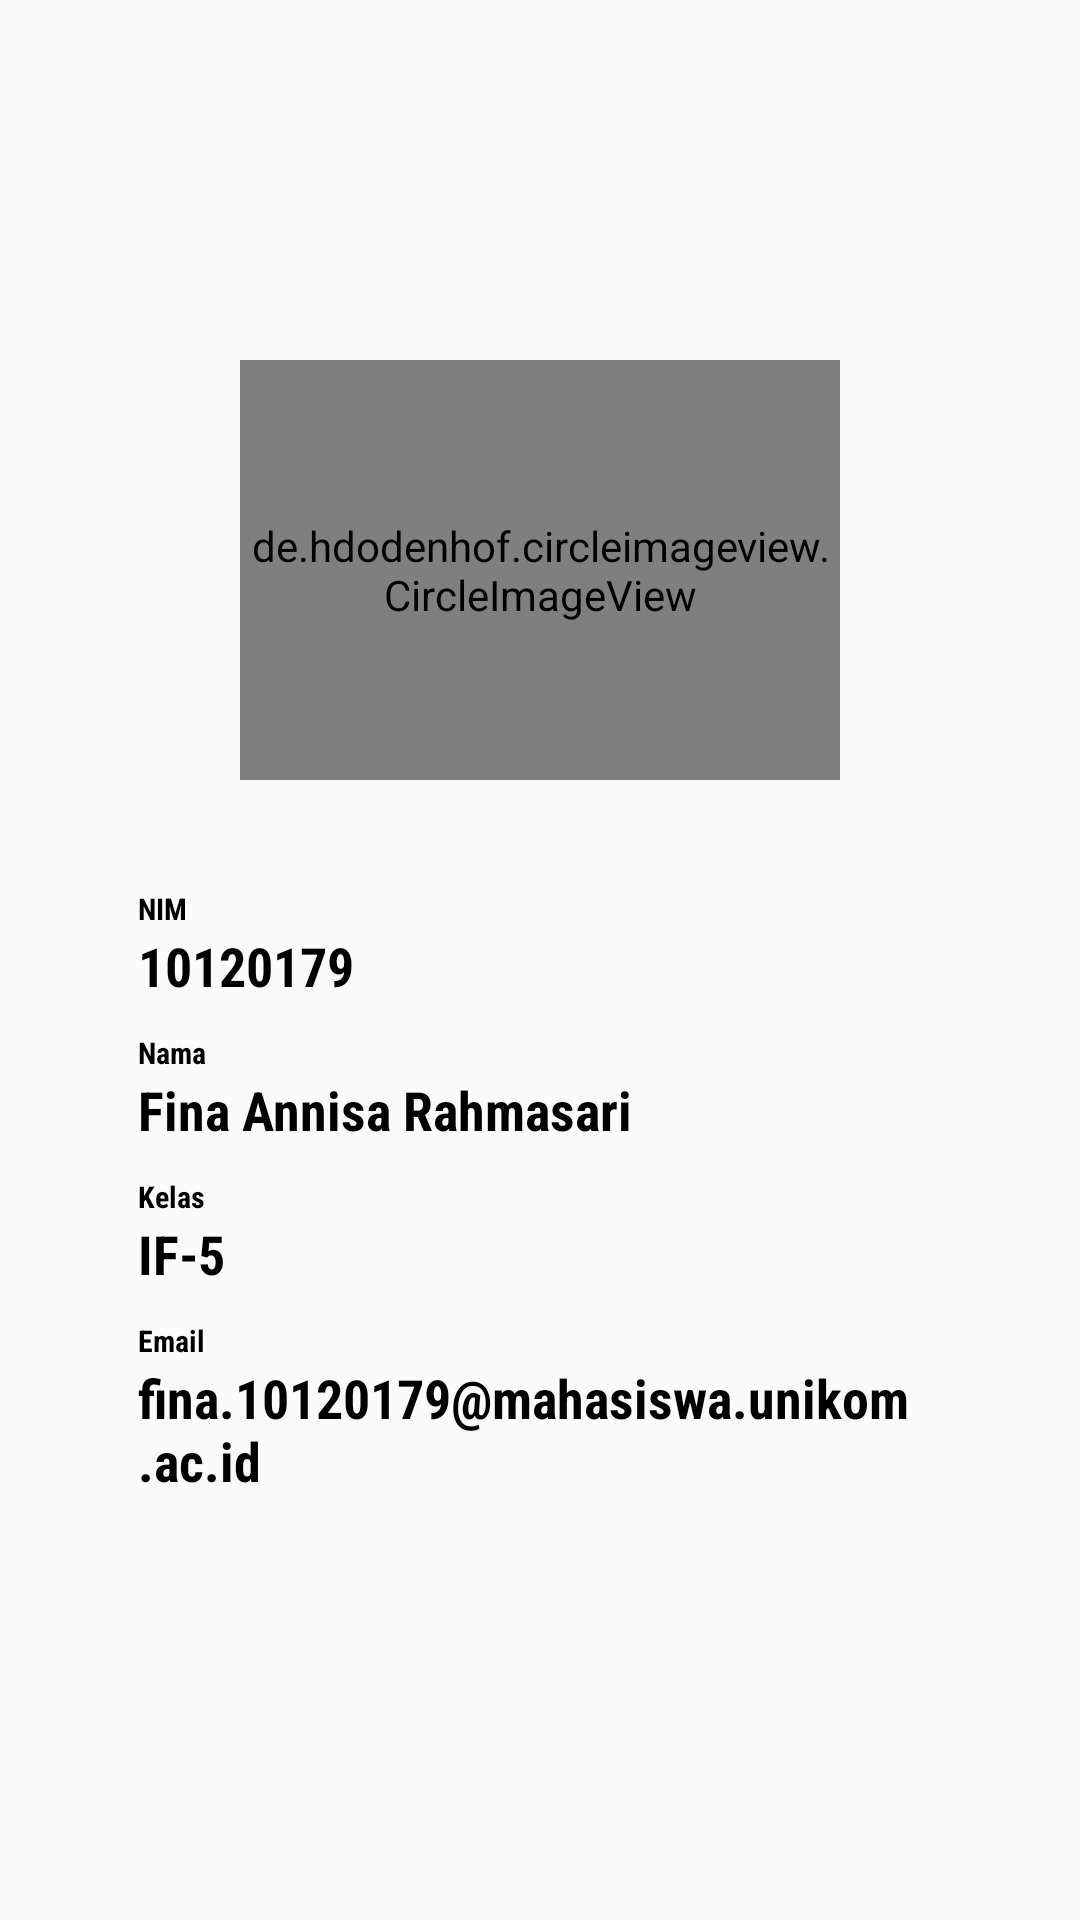

Produce the Android XML layout that renders to this screen, including the resource entries it uses.
<!-- AndroidManifest.xml: application theme Theme.TugasSensor2023AKBIF510120179 -->
<!-- res/layout/fragment_profile.xml -->
<RelativeLayout xmlns:android="http://schemas.android.com/apk/res/android"
    xmlns:tools="http://schemas.android.com/tools"
    xmlns:app="http://schemas.android.com/apk/res-auto"
    android:layout_width="match_parent"
    android:layout_height="match_parent"
    android:orientation="vertical"
    tools:context=".Info1Fragment">

    
    <LinearLayout
        android:layout_width="match_parent"
        android:layout_height="match_parent"
        android:orientation="vertical">

        <RelativeLayout
            android:layout_width="match_parent"
            android:layout_height="180dp"
            android:layout_marginTop="100dp"
            android:padding="20dp"
            android:gravity="center">


            <de.hdodenhof.circleimageview.CircleImageView
                app:civ_border_width="3dp"
                app:civ_border_color="@color/border"
                android:layout_width="200dp"
                android:layout_height="200dp"
                android:layout_centerVertical="true"
                android:src="@drawable/fina"/>
        </RelativeLayout>

        <LinearLayout
            android:layout_width="match_parent"
            android:layout_height="wrap_content"
            android:orientation="vertical"
            android:padding="16dp"
            android:layout_marginLeft="30dp"
            android:layout_marginRight="30dp">

            <TextView
                android:layout_width="match_parent"
                android:layout_height="match_parent"
                android:textSize="10sp"
                android:textColor="@color/black"
                android:fontFamily="sans-serif-condensed"
                android:textStyle="bold"
                android:text="NIM"/>

            <TextView
                android:layout_width="match_parent"
                android:layout_height="match_parent"
                android:layout_marginBottom="10dp"
                android:textSize="18sp"
                android:textColor="@color/black"
                android:fontFamily="sans-serif-condensed"
                android:textStyle="bold"
                android:text="@string/nim"/>
            <TextView
                android:layout_width="match_parent"
                android:layout_height="match_parent"
                android:textSize="10sp"
                android:textColor="@color/black"
                android:fontFamily="sans-serif-condensed"
                android:textStyle="bold"
                android:text="Nama"/>

            <TextView
                android:layout_width="match_parent"
                android:layout_height="match_parent"
                android:layout_marginBottom="10dp"
                android:textSize="18sp"
                android:textColor="@color/black"
                android:fontFamily="sans-serif-condensed"
                android:textStyle="bold"
                android:text="@string/nama"/>
            <TextView
                android:layout_width="match_parent"
                android:layout_height="match_parent"
                android:textSize="10sp"
                android:textColor="@color/black"
                android:fontFamily="sans-serif-condensed"
                android:textStyle="bold"
                android:text="Kelas"/>

            <TextView
                android:layout_width="match_parent"
                android:layout_height="match_parent"
                android:layout_marginBottom="10dp"
                android:textSize="18sp"
                android:textColor="@color/black"
                android:fontFamily="sans-serif-condensed"
                android:textStyle="bold"
                android:text="@string/kelas"/>

            <TextView
                android:layout_width="match_parent"
                android:layout_height="match_parent"
                android:textSize="10sp"
                android:textColor="@color/black"
                android:fontFamily="sans-serif-condensed"
                android:textStyle="bold"
                android:text="Email"/>

            <TextView
                android:layout_width="match_parent"
                android:layout_height="match_parent"
                android:layout_marginBottom="10dp"
                android:textSize="18sp"
                android:textColor="@color/black"
                android:fontFamily="sans-serif-condensed"
                android:textStyle="bold"
                android:text="@string/email"/>

        </LinearLayout>

    </LinearLayout>

</RelativeLayout>
<!-- resources referenced by this layout -->
<resources>
  <color name="black">#FF000000</color>
  <color name="border">#F5F0BB</color>
  <string name="email">fina.10120179@mahasiswa.unikom.ac.id</string>
  <string name="kelas">IF-5</string>
  <string name="nama">Fina Annisa Rahmasari</string>
  <string name="nim">10120179</string>
  <style name="Theme.TugasSensor2023AKBIF510120179" parent="Base.Theme.TugasSensor2023AKBIF510120179" />
  <style name="Base.Theme.TugasSensor2023AKBIF510120179" parent="Theme.AppCompat.Light.NoActionBar">
          <item name="android:forceDarkAllowed" tools:targetApi="q">false</item>
      </style>
</resources>
